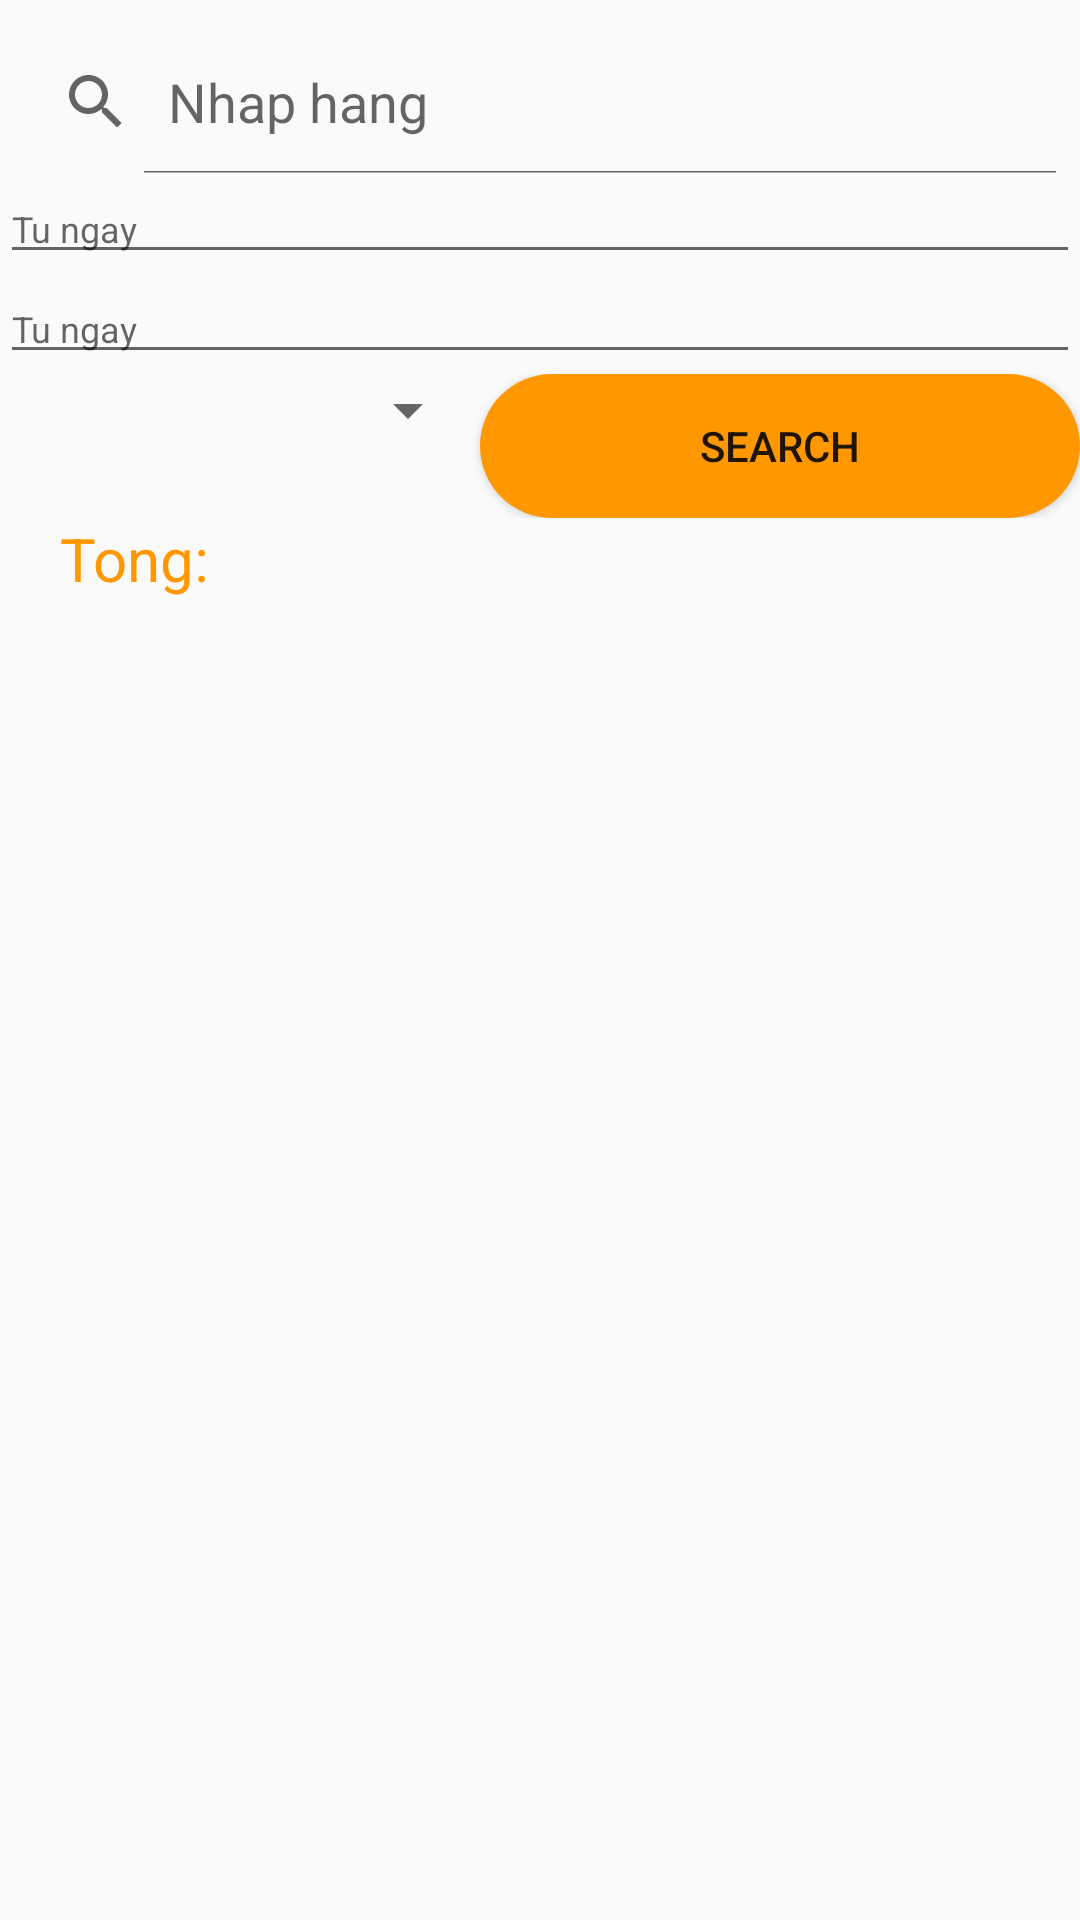

Here is an Android app screen rendered from its layout file. Give the layout XML and the strings, colors and styles it references.
<!-- AndroidManifest.xml: application theme Theme.Thuchanh2 -->
<!-- res/layout/fragment_search.xml -->
<?xml version="1.0" encoding="utf-8"?>
<LinearLayout xmlns:android="http://schemas.android.com/apk/res/android"
    android:layout_width="match_parent"
    android:layout_height="match_parent"
    android:orientation="vertical">
    <SearchView
        android:id="@+id/search"
        android:layout_marginTop="10dp"
        android:iconifiedByDefault="false"
        android:queryHint="Nhap hang"
        android:layout_width="match_parent"
        android:layout_height="wrap_content"
        />
    <EditText
        android:id="@+id/eForm"
        android:textSize="12dp"
        android:hint="Tu ngay"
        android:layout_width="match_parent"
        android:layout_height="wrap_content"/>
    <EditText
        android:id="@+id/eTo"
        android:textSize="12dp"
        android:hint="Tu ngay"
        android:layout_width="match_parent"
        android:layout_height="wrap_content"/>
    <LinearLayout
        android:layout_width="match_parent"
        android:layout_height="wrap_content"
        android:weightSum="2"
        android:orientation="horizontal">
        <Spinner
            android:id="@+id/spCategory"
            android:layout_weight="1"
            android:gravity="center"
            android:layout_width="wrap_content"
            android:layout_height="wrap_content"/>
        <Button
            android:id="@+id/btSearch"
            android:layout_width="wrap_content"
            android:layout_height="wrap_content"
            android:layout_weight="1"
            android:text="Search"
            android:background="@drawable/button"/>
    </LinearLayout>
    <TextView
        android:id="@+id/tvTong"
        android:textColor="@color/yellow"
        android:text="Tong:"
        android:textSize="20dp"
        android:layout_marginLeft="20dp"
        android:layout_width="match_parent"
        android:layout_height="wrap_content"
        />
    <androidx.recyclerview.widget.RecyclerView
        android:id="@+id/recycleView"
        android:layout_width="match_parent"
        android:layout_height="wrap_content"
        android:layout_marginTop="10dp"/>
</LinearLayout>
<!-- resources referenced by this layout -->
<resources>
  <color name="yellow">#FF9800</color>
  <!-- drawable button (drawable) -->
  <?xml version="1.0" encoding="utf-8"?>
  <shape xmlns:android="http://schemas.android.com/apk/res/android">
      <solid android:color="@color/yellow"></solid>
      <corners android:radius="30dp"/>
  </shape>
  <style name="Theme.Thuchanh2" parent="Theme.AppCompat.DayNight.DarkActionBar">
          
          <item name="colorPrimary">@color/purple_500</item>
          <item name="colorPrimaryVariant">@color/purple_700</item>
          <item name="colorOnPrimary">@color/white</item>
          
          <item name="colorSecondary">@color/teal_200</item>
          <item name="colorSecondaryVariant">@color/teal_700</item>
          <item name="colorOnSecondary">@color/black</item>
          
          <item name="android:statusBarColor">?attr/colorPrimaryVariant</item>
          
      </style>
  <color name="purple_500">#FF6200EE</color>
  <color name="purple_700">#FF3700B3</color>
  <color name="white">#FFFFFFFF</color>
  <color name="teal_200">#FF03DAC5</color>
  <color name="teal_700">#FF018786</color>
  <color name="black">#FF000000</color>
</resources>
